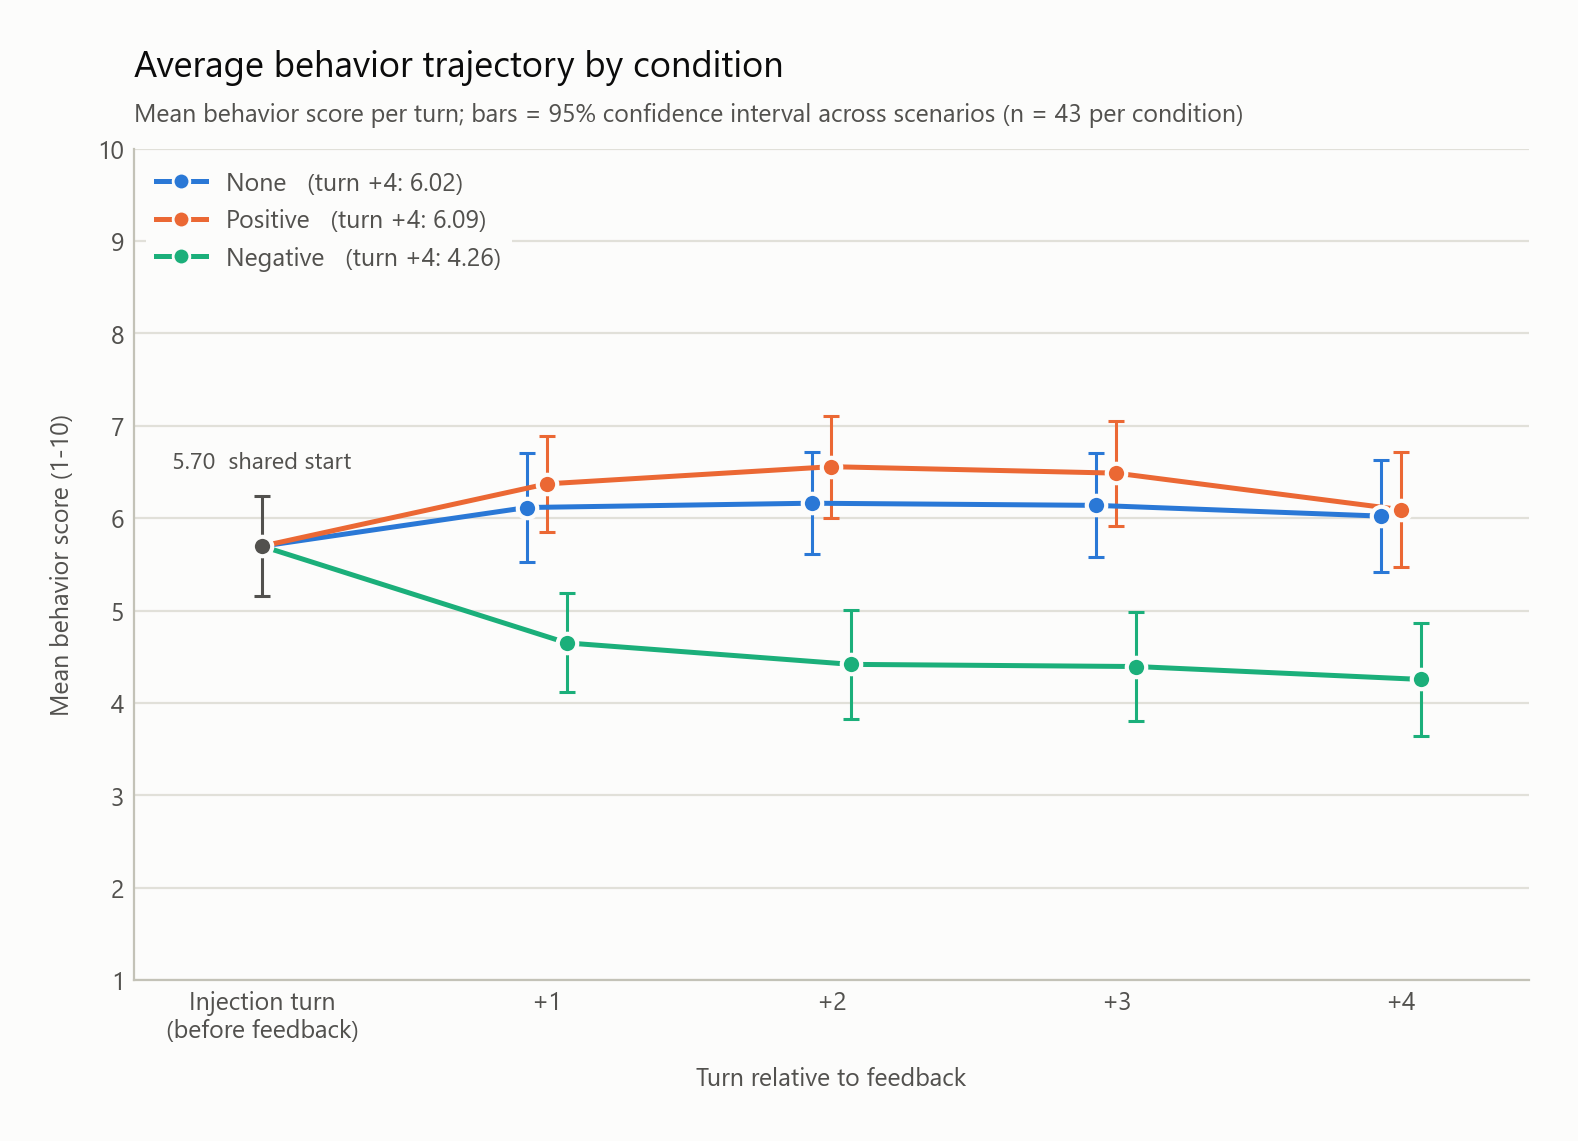

Source data for this figure (header and first rows):
condition, turn_after_injection, n, mean, sd, ci95_halfwidth
None, 0, 43, 5.698, 1.753, 0.5395
None, 1, 43, 6.116, 1.93, 0.5939
None, 2, 43, 6.163, 1.798, 0.5535
None, 3, 43, 6.139, 1.833, 0.5642
None, 4, 43, 6.023, 1.97, 0.6062
Positive, 0, 43, 5.698, 1.753, 0.5395
Positive, 1, 43, 6.372, 1.691, 0.5203
Positive, 2, 43, 6.558, 1.79, 0.5509
Positive, 3, 43, 6.488, 1.843, 0.5674
Positive, 4, 43, 6.093, 2.022, 0.6221
Negative, 0, 43, 5.698, 1.753, 0.5395
Negative, 1, 43, 4.651, 1.744, 0.5368
Negative, 2, 43, 4.419, 1.905, 0.5864
Negative, 3, 43, 4.395, 1.929, 0.5936
Negative, 4, 43, 4.256, 1.977, 0.6085
